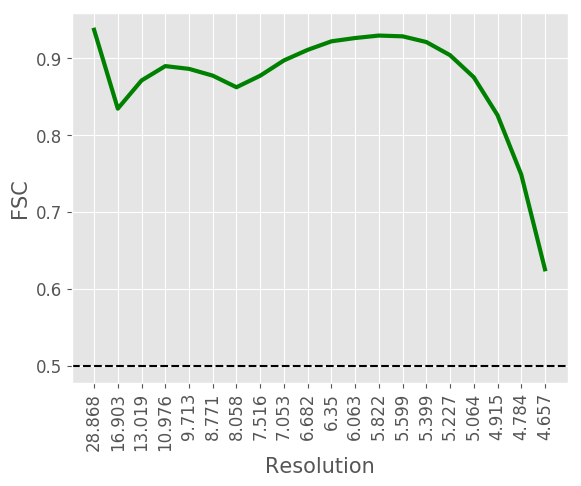

The file beside this chart, header and first rows:
#resolution, fsc
28.87, 0.9369
16.9, 0.8344
13.02, 0.871
10.98, 0.8897
9.713, 0.8861
8.771, 0.8773
8.058, 0.8622
7.516, 0.8772
7.053, 0.8971
6.682, 0.9108
6.35, 0.9219
6.063, 0.9262
5.822, 0.9294
5.599, 0.9284
5.399, 0.921
5.227, 0.9039
5.064, 0.8752
4.915, 0.8259
4.784, 0.7487
4.657, 0.6255
